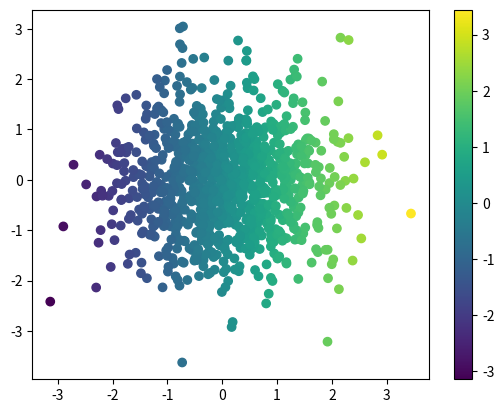

Write the Python code that produced this figure. (Note: this script raises an exception after producing the figure.)
import numpy as np
import matplotlib.pyplot as plt

#make a random plot and assign different colors to x and y

x = np.random.randn(1000)
y = np.random.randn(1000)

plt.scatter(x,y,c=x,cmap='viridis')
plt.colorbar()
plt.savefig('outputs/plot.png')
plt.show()

plt.plot(x//2, y, 'r')
plt.savefig('outputs/line_plot')
plt.show()


def factoial(n):
    if n<=1:
        return 1
    return n*factoial(n-1)

ls = [factoial(i) for i in range(10)]

plt.plot(ls)
plt.xlabel('n values')
plt.ylabel('factorial values')
plt.title('factorial plot')
plt.savefig('outputs/factorial_plot.png')
plt.show()


